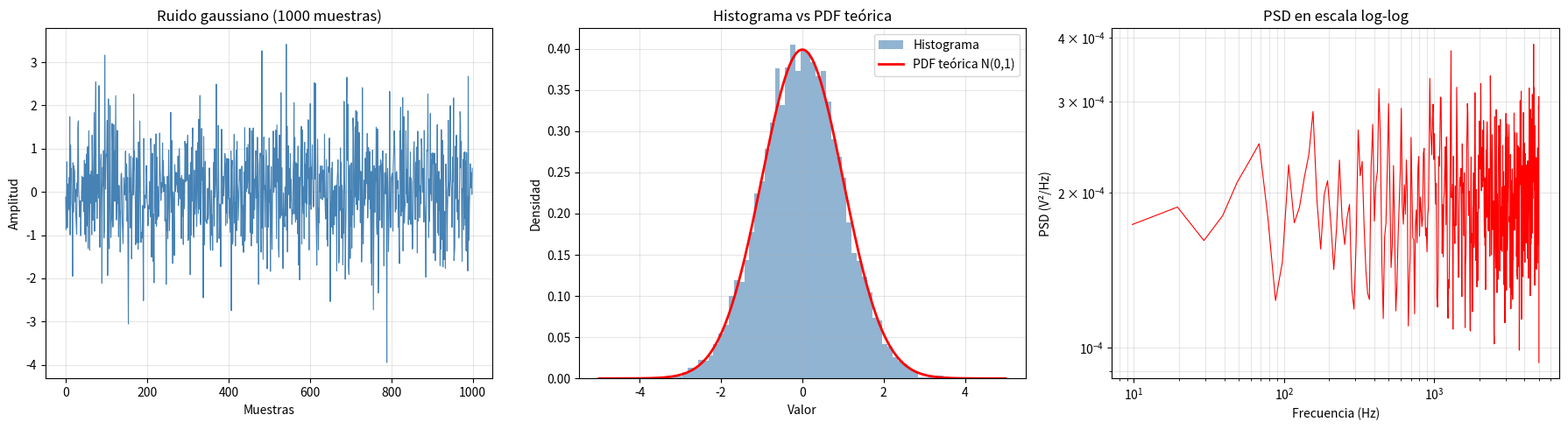
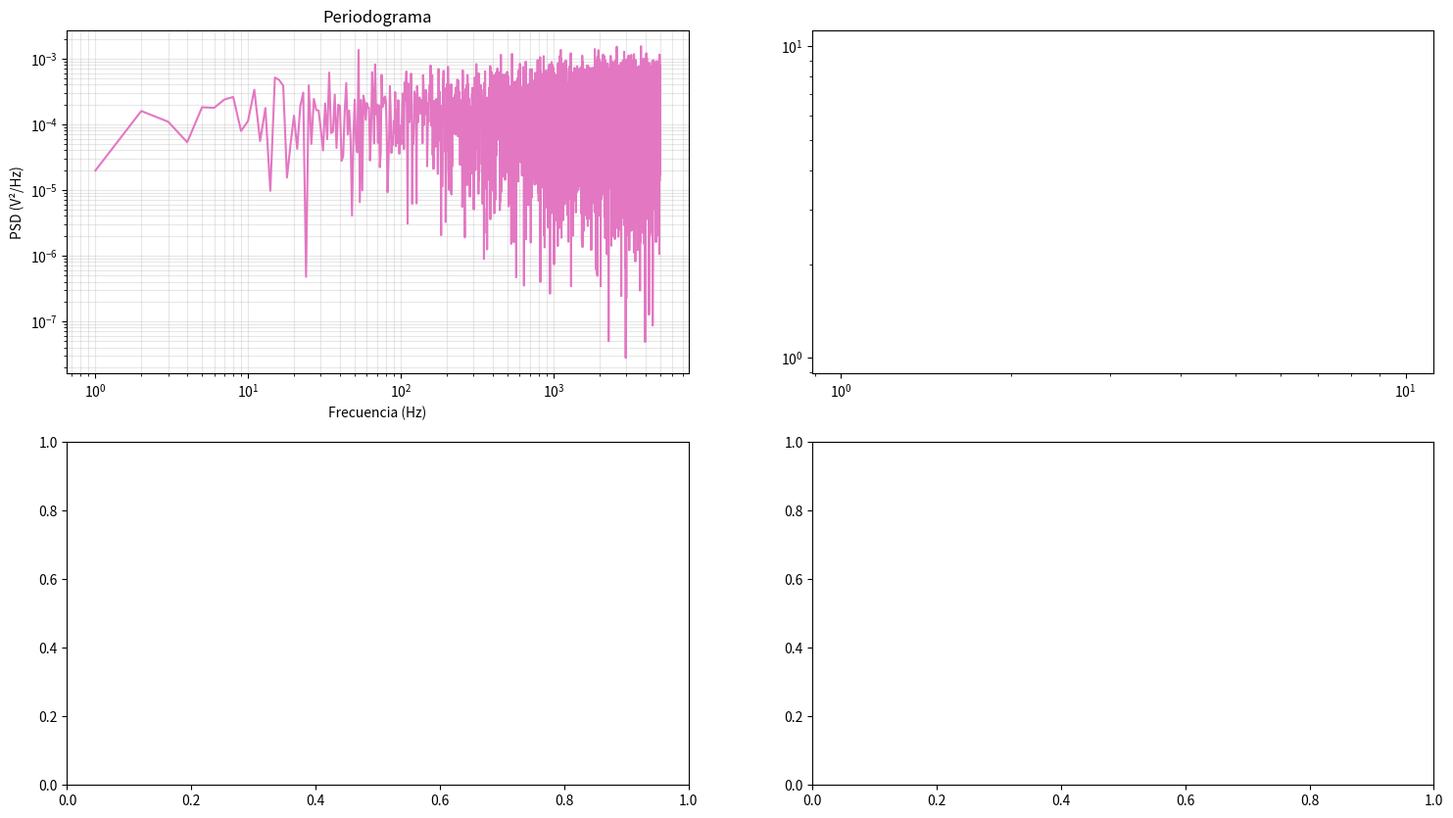

Source code (Python) for these figures, in order: (Note: this script raises an exception after producing the figures.)
import numpy as np
import matplotlib.pyplot as plt
from scipy import stats, signal

# Parámetros de la señal
ts = 10000  # frecuencia de muestreo en Hz
mu_real = 0.0
sigma_real = 1.0
N = 10000

# Generar ruido AWGN (gaussiano) con media 0 y desviación estándar 1
ruido = np.random.normal(mu_real, sigma_real, N)

# Estadísticas empíricas
mu_emp = np.mean(ruido)
sigma_emp = np.std(ruido)
sesgo = stats.skew(ruido)
curtosis = stats.kurtosis(ruido)

print(f"Media : real={mu_real:.3f} emp={mu_emp:.3f}")
print(f"Sigma : real={sigma_real:.3f} emp={sigma_emp:.3f}")
print(f"Sesgo : {sesgo:.3f} (ideal=0)")
print(f"Curtosis : {curtosis:.3f} (ideal=0)")

# Calcular espectros en distintos métodos
f_periodo, Pxx_periodo = signal.periodogram(ruido, fs=ts)
f_welch_256, Pxx_welch_256 = signal.welch(ruido, fs=ts, nperseg=256)
f_welch_512, Pxx_welch_512 = signal.welch(ruido, fs=ts, nperseg=512)
f_welch_1024, Pxx_welch_1024 = signal.welch(ruido, fs=ts, nperseg=1024)

# Mostrar serie temporal
fig, axes = plt.subplots(1, 3, figsize=(18, 5))

axes[0].plot(np.arange(1000), ruido[:1000], color='steelblue', lw=0.8)
axes[0].set(xlabel='Muestras', ylabel='Amplitud', title='Ruido gaussiano (1000 muestras)')
axes[0].grid(True, alpha=0.3)

# Mostrar histograma y PDF teórica
axes[1].hist(ruido, bins=60, density=True, alpha=0.6, color='steelblue', label='Histograma')
x = np.linspace(-5, 5, 300)
pdf_teo = stats.norm.pdf(x, mu_real, sigma_real)
axes[1].plot(x, pdf_teo, color='red', lw=2, label='PDF teórica N(0,1)')
axes[1].set(xlabel='Valor', ylabel='Densidad', title='Histograma vs PDF teórica')
axes[1].legend()
axes[1].grid(True, alpha=0.3)

# Mostrar espectro en escala log-log 
axes[2].loglog(f_welch_1024[1:], Pxx_welch_1024[1:], color='red', lw=0.8)
axes[2].set(xlabel='Frecuencia (Hz)', ylabel='PSD (V²/Hz)', title='PSD en escala log-log')
axes[2].grid(True, which='both', alpha=0.3)

plt.tight_layout()
plt.show()

# Graficar 4 espectros en escala log-log
fig2, axes2 = plt.subplots(2, 2, figsize=(18, 10))

axes2[0, 0].loglog(f_periodo[1:], Pxx_periodo[1:], color='tab:pink')
axes2[0, 0].set(title='Periodograma', xlabel='Frecuencia (Hz)', ylabel='PSD (V²/Hz)')
axes2[0, 0].grid(True, which='both', alpha=0.3)

axes2[0, 1].loglog(f_welch_256[1:], Pxx_welch_256[1:], color='tab:whiteblue')
axes2[0, 1].set(title='Welch nperseg=256', xlabel='Frecuencia (Hz)', ylabel='PSD (V²/Hz)')
axes2[0, 1].grid(True, which='both', alpha=0.3)

axes2[1, 0].loglog(f_welch_512[1:], Pxx_welch_512[1:], color='tab:yellow')
axes2[1, 0].set(title='Welch nperseg=512', xlabel='Frecuencia (Hz)', ylabel='PSD (V²/Hz)')
axes2[1, 0].grid(True, which='both', alpha=0.3)

axes2[1, 1].loglog(f_welch_1024[1:], Pxx_welch_1024[1:], color='tab:red')
axes2[1, 1].set(title='Welch nperseg=1024', xlabel='Frecuencia (Hz)', ylabel='PSD (V²/Hz)')
axes2[1, 1].grid(True, which='both', alpha=0.3)

plt.tight_layout()
plt.show()
